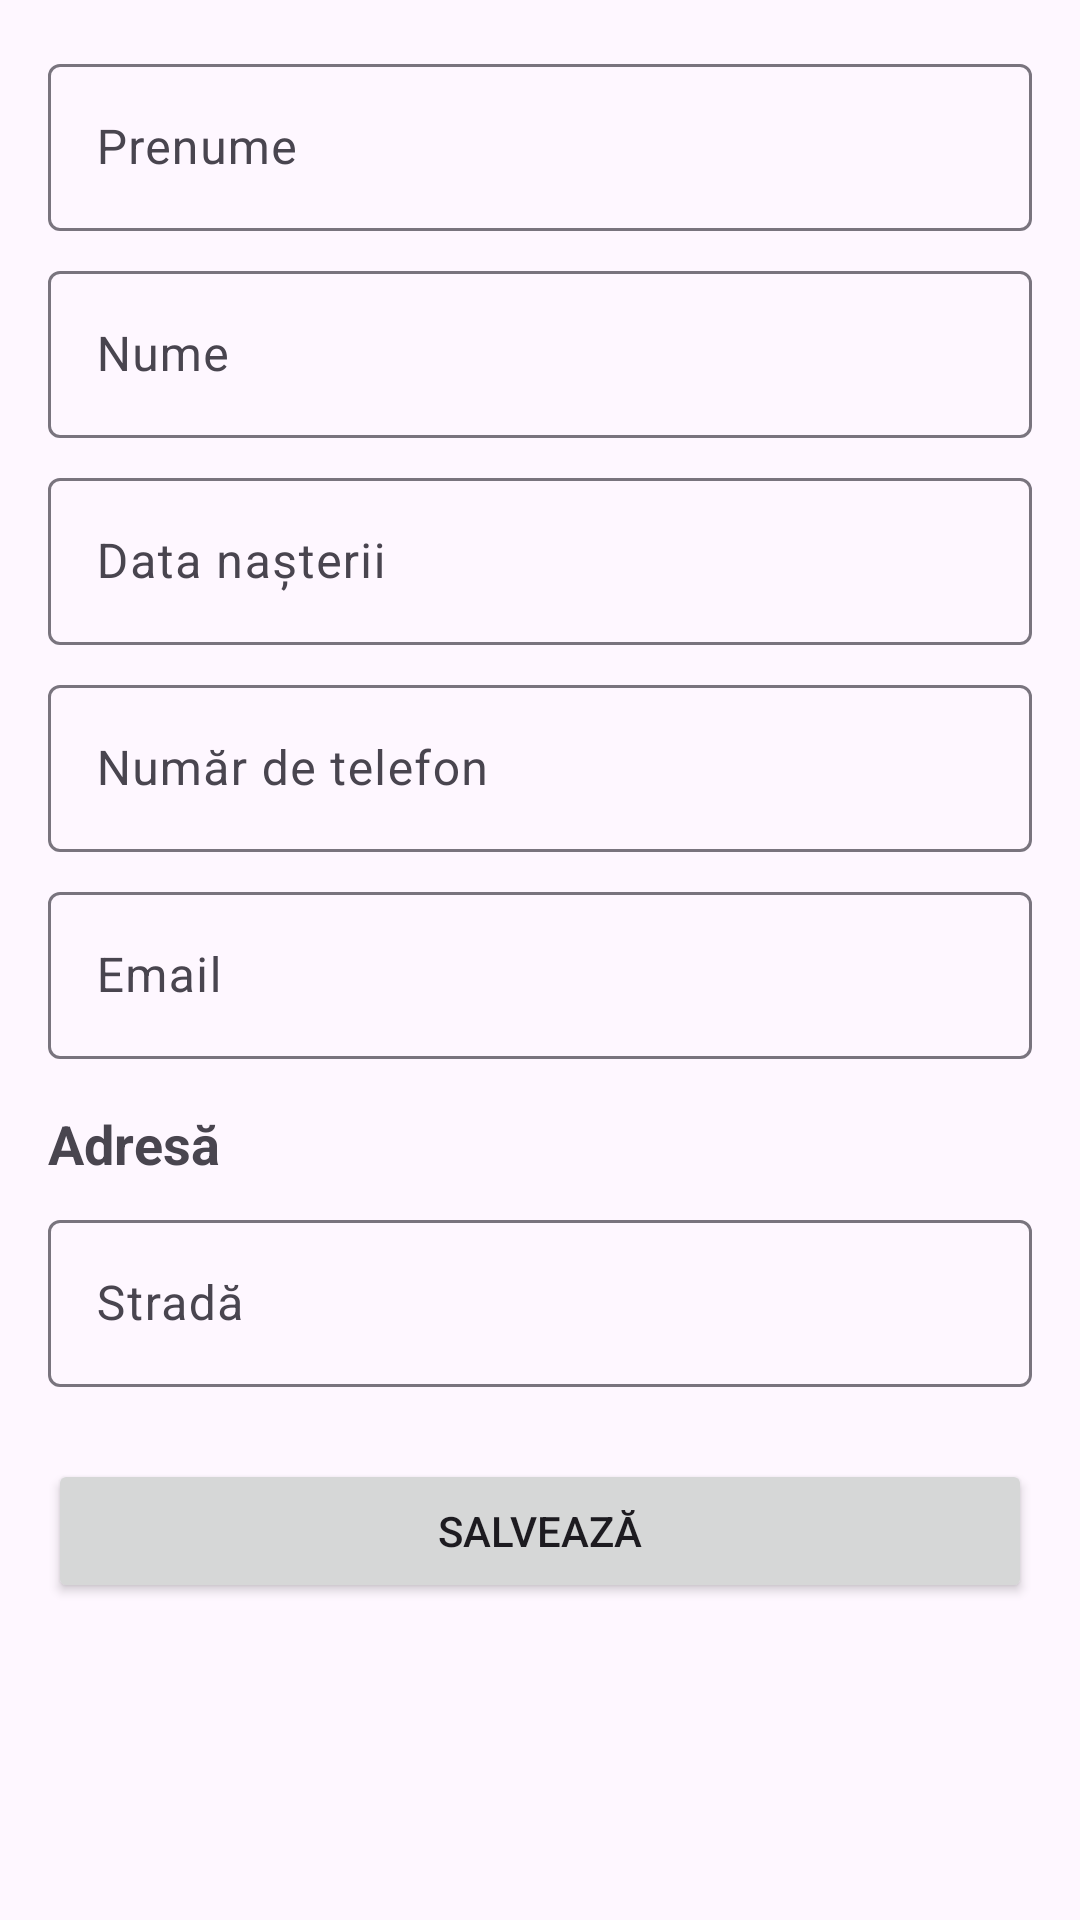

The Android layout XML behind this screen, and the referenced resources:
<!-- AndroidManifest.xml: application theme Theme.RedMedAlertAndroidApp -->
<!-- res/layout/fragment_personal_data.xml -->
<?xml version="1.0" encoding="utf-8"?>
<ScrollView xmlns:android="http://schemas.android.com/apk/res/android"
    xmlns:app="http://schemas.android.com/apk/res-auto"
    android:layout_width="match_parent"
    android:layout_height="match_parent"
    android:padding="16dp">

    <LinearLayout
        android:layout_width="match_parent"
        android:layout_height="wrap_content"
        android:orientation="vertical">

        <com.google.android.material.textfield.TextInputLayout
            android:id="@+id/firstNameLayout"
            android:layout_width="match_parent"
            android:layout_height="wrap_content"
            android:layout_marginBottom="8dp"
            android:hint="Prenume">

            <com.google.android.material.textfield.TextInputEditText
                android:id="@+id/firstNameInput"
                android:layout_width="match_parent"
                android:layout_height="wrap_content"
                android:inputType="textPersonName" />

        </com.google.android.material.textfield.TextInputLayout>

        <com.google.android.material.textfield.TextInputLayout
            android:id="@+id/lastNameLayout"
            android:layout_width="match_parent"
            android:layout_height="wrap_content"
            android:layout_marginBottom="8dp"
            android:hint="Nume">

            <com.google.android.material.textfield.TextInputEditText
                android:id="@+id/lastNameInput"
                android:layout_width="match_parent"
                android:layout_height="wrap_content"
                android:inputType="textPersonName" />

        </com.google.android.material.textfield.TextInputLayout>

        <com.google.android.material.textfield.TextInputLayout
            android:id="@+id/dateOfBirthLayout"
            android:layout_width="match_parent"
            android:layout_height="wrap_content"
            android:layout_marginBottom="8dp"
            android:hint="Data nașterii">

            <com.google.android.material.textfield.TextInputEditText
                android:id="@+id/dateOfBirthInput"
                android:layout_width="match_parent"
                android:layout_height="wrap_content"
                android:focusable="false"
                android:clickable="true"/>

        </com.google.android.material.textfield.TextInputLayout>

        <com.google.android.material.textfield.TextInputLayout
            android:id="@+id/phoneLayout"
            android:layout_width="match_parent"
            android:layout_height="wrap_content"
            android:layout_marginBottom="8dp"
            android:hint="Număr de telefon">

            <com.google.android.material.textfield.TextInputEditText
                android:id="@+id/phoneInput"
                android:layout_width="match_parent"
                android:layout_height="wrap_content"
                android:inputType="phone" />

        </com.google.android.material.textfield.TextInputLayout>

        <com.google.android.material.textfield.TextInputLayout
            android:id="@+id/emailLayout"
            android:layout_width="match_parent"
            android:layout_height="wrap_content"
            android:layout_marginBottom="16dp"
            android:hint="Email">

            <com.google.android.material.textfield.TextInputEditText
                android:id="@+id/emailInput"
                android:layout_width="match_parent"
                android:layout_height="wrap_content"
                android:inputType="textEmailAddress" />

        </com.google.android.material.textfield.TextInputLayout>

        <TextView
            android:layout_width="wrap_content"
            android:layout_height="wrap_content"
            android:text="Adresă"
            android:textStyle="bold"
            android:textSize="18sp"
            android:layout_marginBottom="8dp"/>

        <com.google.android.material.textfield.TextInputLayout
            android:id="@+id/streetLayout"
            android:layout_width="match_parent"
            android:layout_height="wrap_content"
            android:layout_marginBottom="8dp"
            android:hint="Stradă">

            <com.google.android.material.textfield.TextInputEditText
                android:id="@+id/streetInput"
                android:layout_width="match_parent"
                android:layout_height="wrap_content"
                android:inputType="text" />

        </com.google.android.material.textfield.TextInputLayout>

        <Button
            android:id="@+id/saveButton"
            android:layout_width="match_parent"
            android:layout_height="wrap_content"
            android:layout_marginTop="16dp"
            android:text="Salvează" />

    </LinearLayout>
</ScrollView>
<!-- resources referenced by this layout -->
<resources>
  <style name="Theme.RedMedAlertAndroidApp" parent="Base.Theme.RedMedAlertAndroidApp" />
  <style name="Base.Theme.RedMedAlertAndroidApp" parent="Theme.Material3.DayNight.NoActionBar">
          
          <item name="colorPrimary">@color/purple_500</item>
          <item name="colorPrimaryVariant">@color/purple_700</item>
          <item name="colorOnPrimary">@color/white</item>
          
          <item name="colorSecondary">@color/teal_200</item>
          <item name="colorSecondaryVariant">@color/teal_700</item>
          <item name="colorOnSecondary">@color/black</item>
          
          <item name="android:statusBarColor">?attr/colorPrimaryVariant</item>
      </style>
  <!-- not gathered from this repository: default colours our renderer supplied (Android Studio template values) -->
  <color name="purple_500">#FF6200EE</color>
  <color name="purple_700">#FF3700B3</color>
  <color name="teal_200">#FF03DAC5</color>
  <color name="teal_700">#FF018786</color>
  <color name="black">#FF000000</color>
  <color name="white">#FFFFFFFF</color>
</resources>
